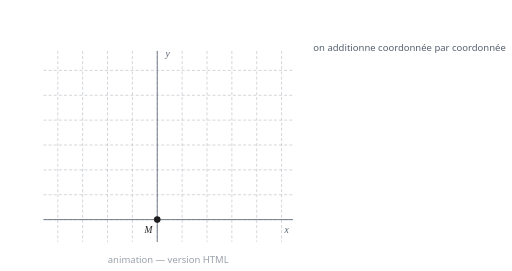
t = 0.00 s
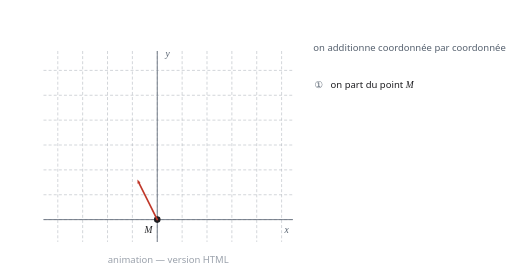
t = 1.67 s
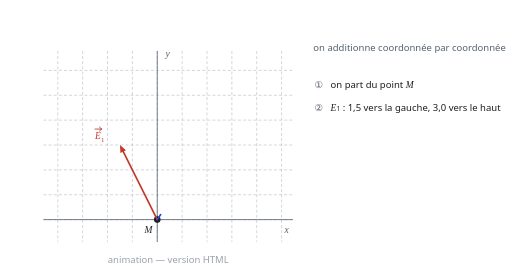
t = 3.33 s
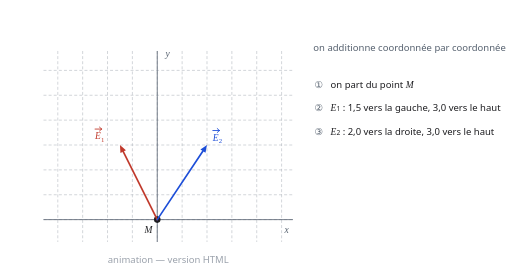
t = 5.00 s
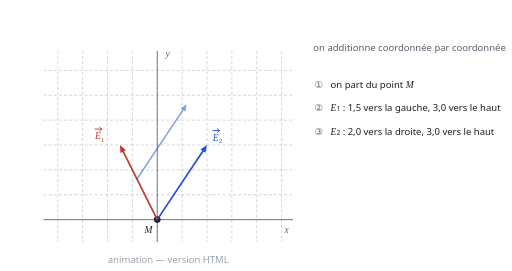
t = 6.67 s
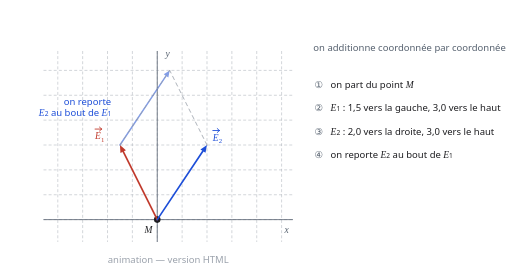
t = 8.33 s

The animated SVG that drew these frames (rendered in a browser with its animation timeline set to each time). Animation: 36 SMIL elements (animate=35,animateTransform=1); frames cover the first 8.33 s, repeats indefinitely.

<svg xmlns="http://www.w3.org/2000/svg" viewBox="0 0 700 370" width="700" height="370" role="img" aria-label="Animation : addition de deux vecteurs">
<title>Animation : addition de deux vecteurs</title>
<style>
text{font-family:ui-sans-serif,system-ui,"Segoe UI",Roboto,Helvetica,Arial,sans-serif;font-size:13px}
.it{font-family:ui-serif,Georgia,"Times New Roman",serif;font-style:italic}
@media (prefers-color-scheme:dark){.s-ink{stroke:#e8e8ea}.f-ink{fill:#e8e8ea}.s-mut{stroke:#a3abb6}.f-mut{fill:#a3abb6}.s-pos{stroke:#ff8a7a}.f-pos{fill:#ff8a7a}.s-neg{stroke:#7fb3ff}.f-neg{fill:#7fb3ff}.s-acc{stroke:#4fc08d}.f-acc{fill:#4fc08d}.s-soft{stroke:#6b7280}.f-soft{fill:#6b7280}}
</style>
<path d="M79.0 70.0 L79.0 330.0" fill="none" stroke="#9aa1ab" class="s-soft" stroke-width="0.60" stroke-linecap="round" stroke-linejoin="round" stroke-dasharray="3 4"/><path d="M113.0 70.0 L113.0 330.0" fill="none" stroke="#9aa1ab" class="s-soft" stroke-width="0.60" stroke-linecap="round" stroke-linejoin="round" stroke-dasharray="3 4"/><path d="M147.0 70.0 L147.0 330.0" fill="none" stroke="#9aa1ab" class="s-soft" stroke-width="0.60" stroke-linecap="round" stroke-linejoin="round" stroke-dasharray="3 4"/><path d="M181.0 70.0 L181.0 330.0" fill="none" stroke="#9aa1ab" class="s-soft" stroke-width="0.60" stroke-linecap="round" stroke-linejoin="round" stroke-dasharray="3 4"/><path d="M215.0 70.0 L215.0 330.0" fill="none" stroke="#9aa1ab" class="s-soft" stroke-width="0.60" stroke-linecap="round" stroke-linejoin="round" stroke-dasharray="3 4"/><path d="M249.0 70.0 L249.0 330.0" fill="none" stroke="#9aa1ab" class="s-soft" stroke-width="0.60" stroke-linecap="round" stroke-linejoin="round" stroke-dasharray="3 4"/><path d="M283.0 70.0 L283.0 330.0" fill="none" stroke="#9aa1ab" class="s-soft" stroke-width="0.60" stroke-linecap="round" stroke-linejoin="round" stroke-dasharray="3 4"/><path d="M317.0 70.0 L317.0 330.0" fill="none" stroke="#9aa1ab" class="s-soft" stroke-width="0.60" stroke-linecap="round" stroke-linejoin="round" stroke-dasharray="3 4"/><path d="M351.0 70.0 L351.0 330.0" fill="none" stroke="#9aa1ab" class="s-soft" stroke-width="0.60" stroke-linecap="round" stroke-linejoin="round" stroke-dasharray="3 4"/><path d="M385.0 70.0 L385.0 330.0" fill="none" stroke="#9aa1ab" class="s-soft" stroke-width="0.60" stroke-linecap="round" stroke-linejoin="round" stroke-dasharray="3 4"/><path d="M60.0 300.0 L400.0 300.0" fill="none" stroke="#9aa1ab" class="s-soft" stroke-width="0.60" stroke-linecap="round" stroke-linejoin="round" stroke-dasharray="3 4"/><path d="M60.0 266.0 L400.0 266.0" fill="none" stroke="#9aa1ab" class="s-soft" stroke-width="0.60" stroke-linecap="round" stroke-linejoin="round" stroke-dasharray="3 4"/><path d="M60.0 232.0 L400.0 232.0" fill="none" stroke="#9aa1ab" class="s-soft" stroke-width="0.60" stroke-linecap="round" stroke-linejoin="round" stroke-dasharray="3 4"/><path d="M60.0 198.0 L400.0 198.0" fill="none" stroke="#9aa1ab" class="s-soft" stroke-width="0.60" stroke-linecap="round" stroke-linejoin="round" stroke-dasharray="3 4"/><path d="M60.0 164.0 L400.0 164.0" fill="none" stroke="#9aa1ab" class="s-soft" stroke-width="0.60" stroke-linecap="round" stroke-linejoin="round" stroke-dasharray="3 4"/><path d="M60.0 130.0 L400.0 130.0" fill="none" stroke="#9aa1ab" class="s-soft" stroke-width="0.60" stroke-linecap="round" stroke-linejoin="round" stroke-dasharray="3 4"/><path d="M60.0 96.0 L400.0 96.0" fill="none" stroke="#9aa1ab" class="s-soft" stroke-width="0.60" stroke-linecap="round" stroke-linejoin="round" stroke-dasharray="3 4"/><path d="M60.0 300.0 L400.0 300.0" fill="none" stroke="#55606e" class="s-mut" stroke-width="1.10" stroke-linecap="round" stroke-linejoin="round"/><path d="M215.0 330.0 L215.0 70.0" fill="none" stroke="#55606e" class="s-mut" stroke-width="1.10" stroke-linecap="round" stroke-linejoin="round"/><circle cx="215.0" cy="300.0" r="4.5" fill="#1d1d20" class="f-ink"/><text x="203.0" y="318.0" text-anchor="middle" font-size="14.0" fill="#1d1d20" class="f-ink"><tspan class='it'>M</tspan></text><text x="392.0" y="318.0" text-anchor="middle" font-size="12.0" fill="#55606e" class="f-mut"><tspan class='it'>x</tspan></text><text x="229.0" y="78.0" text-anchor="middle" font-size="12.0" fill="#55606e" class="f-mut"><tspan class='it'>y</tspan></text><g opacity="1"><animate attributeName="opacity" values="0;0;1;1" dur="14s" repeatCount="indefinite" keyTimes="0.0000;0.0560;0.0600;1.0000"/><line x1="215.0" y1="300.0" x2="168.5" y2="206.9" stroke="#c0392b" class="s-pos" stroke-width="2.30" stroke-linecap="round"><animate attributeName="x1" values="215.0;215.0;215.0;215.0" dur="14s" repeatCount="indefinite" keyTimes="0.0000;0.0600;0.1700;1.0000"/><animate attributeName="y1" values="300.0;300.0;300.0;300.0" dur="14s" repeatCount="indefinite" keyTimes="0.0000;0.0600;0.1700;1.0000"/><animate attributeName="x2" values="215.1;215.1;168.5;168.5" dur="14s" repeatCount="indefinite" keyTimes="0.0000;0.0600;0.1700;1.0000"/><animate attributeName="y2" values="300.0;300.0;206.9;206.9" dur="14s" repeatCount="indefinite" keyTimes="0.0000;0.0600;0.1700;1.0000"/></line><polygon points="164.0,198.0 172.2,205.1 164.7,208.8" fill="#c0392b" class="f-pos"><animate attributeName="points" values="215.6,300.0 215.1,300.2 215.1,299.8;215.6,300.0 215.1,300.2 215.1,299.8;164.0,198.0 172.2,205.1 164.7,208.8;164.0,198.0 172.2,205.1 164.7,208.8" dur="14s" repeatCount="indefinite" keyTimes="0.0000;0.0600;0.1700;1.0000"/></polygon></g><g opacity="1"><animate attributeName="opacity" values="0;0;1;1" dur="14s" repeatCount="indefinite" keyTimes="0.0000;0.1660;0.1700;1.0000"/><text x="130.0" y="190.0" text-anchor="start" font-size="15.0" fill="#c0392b" class="it f-pos">E<tspan font-size='9.3' dy='3.3' font-style='normal'>1</tspan></text><path d="M130.0 176.2 L139.0 176.2" fill="none" stroke="#c0392b" class="s-pos" stroke-width="1.20" stroke-linecap="round" stroke-linejoin="round"/><path d="M136.0 173.5 L139.0 176.2" fill="none" stroke="#c0392b" class="s-pos" stroke-width="1.20" stroke-linecap="round" stroke-linejoin="round"/><path d="M139.0 176.2 L136.0 178.9" fill="none" stroke="#c0392b" class="s-pos" stroke-width="1.20" stroke-linecap="round" stroke-linejoin="round"/></g><g opacity="1"><animate attributeName="opacity" values="0;0;1;1" dur="14s" repeatCount="indefinite" keyTimes="0.0000;0.2260;0.2300;1.0000"/><line x1="215.0" y1="300.0" x2="277.5" y2="206.3" stroke="#1d4ed8" class="s-neg" stroke-width="2.30" stroke-linecap="round"><animate attributeName="x1" values="215.0;215.0;215.0;215.0" dur="14s" repeatCount="indefinite" keyTimes="0.0000;0.2300;0.3400;1.0000"/><animate attributeName="y1" values="300.0;300.0;300.0;300.0" dur="14s" repeatCount="indefinite" keyTimes="0.0000;0.2300;0.3400;1.0000"/><animate attributeName="x2" values="215.1;215.1;277.5;277.5" dur="14s" repeatCount="indefinite" keyTimes="0.0000;0.2300;0.3400;1.0000"/><animate attributeName="y2" values="300.0;300.0;206.3;206.3" dur="14s" repeatCount="indefinite" keyTimes="0.0000;0.2300;0.3400;1.0000"/></line><polygon points="283.0,198.0 280.9,208.7 274.0,204.0" fill="#1d4ed8" class="f-neg"><animate attributeName="points" values="215.6,300.0 215.1,300.2 215.1,299.8;215.6,300.0 215.1,300.2 215.1,299.8;283.0,198.0 280.9,208.7 274.0,204.0;283.0,198.0 280.9,208.7 274.0,204.0" dur="14s" repeatCount="indefinite" keyTimes="0.0000;0.2300;0.3400;1.0000"/></polygon></g><g opacity="1"><animate attributeName="opacity" values="0;0;1;1" dur="14s" repeatCount="indefinite" keyTimes="0.0000;0.3360;0.3400;1.0000"/><text x="291.0" y="192.0" text-anchor="start" font-size="15.0" fill="#1d4ed8" class="it f-neg">E<tspan font-size='9.3' dy='3.3' font-style='normal'>2</tspan></text><path d="M291.0 178.2 L300.0 178.2" fill="none" stroke="#1d4ed8" class="s-neg" stroke-width="1.20" stroke-linecap="round" stroke-linejoin="round"/><path d="M297.0 175.5 L300.0 178.2" fill="none" stroke="#1d4ed8" class="s-neg" stroke-width="1.20" stroke-linecap="round" stroke-linejoin="round"/><path d="M300.0 178.2 L297.0 180.9" fill="none" stroke="#1d4ed8" class="s-neg" stroke-width="1.20" stroke-linecap="round" stroke-linejoin="round"/></g><g opacity="0.55" transform="translate(-51.0 -102.0)"><animate attributeName="opacity" values="0;0;0.55;0.55" dur="14s" repeatCount="indefinite" keyTimes="0.0000;0.4000;0.4400;1.0000"/><animateTransform attributeName="transform" type="translate" values="0 0;0 0;-51.0 -102.0;-51.0 -102.0" dur="14s" repeatCount="indefinite" keyTimes="0;0.4000;0.5400;1"/><line x1="215.0" y1="300.0" x2="278.0" y2="205.5" stroke="#1d4ed8" class="s-neg" stroke-width="2.00" stroke-linecap="round"><animate attributeName="x1" values="215.0" dur="14s" repeatCount="indefinite"/><animate attributeName="y1" values="300.0" dur="14s" repeatCount="indefinite"/><animate attributeName="x2" values="278.0" dur="14s" repeatCount="indefinite"/><animate attributeName="y2" values="205.5" dur="14s" repeatCount="indefinite"/></line><polygon points="283.0,198.0 281.2,207.6 274.9,203.4" fill="#1d4ed8" class="f-neg"><animate attributeName="points" values="283.0,198.0 281.2,207.6 274.9,203.4" dur="14s" repeatCount="indefinite"/></polygon></g><g opacity="1"><animate attributeName="opacity" values="0;0;1;1" dur="14s" repeatCount="indefinite" keyTimes="0.0000;0.5360;0.5400;1.0000"/><text x="152.0" y="144.0" text-anchor="end" font-size="11.0" fill="#1d4ed8" class="f-neg">on reporte</text><text x="152.0" y="158.0" text-anchor="end" font-size="11.0" fill="#1d4ed8" class="f-neg"><tspan class='it'>E</tspan><tspan font-size='9'>2</tspan> au bout de <tspan class='it'>E</tspan><tspan font-size='9'>1</tspan></text></g><g opacity="1"><animate attributeName="opacity" values="0;0;1;1" dur="14s" repeatCount="indefinite" keyTimes="0.0000;0.5660;0.5700;1.0000"/><path d="M283.0 198.0 L232.0 96.0" fill="none" stroke="#9aa1ab" class="s-soft" stroke-width="1.10" stroke-linecap="round" stroke-linejoin="round" stroke-dasharray="5 5"/><path d="M164.0 198.0 L232.0 96.0" fill="none" stroke="#9aa1ab" class="s-soft" stroke-width="1.10" stroke-linecap="round" stroke-linejoin="round" stroke-dasharray="5 5"/></g><g opacity="1"><animate attributeName="opacity" values="0;0;1;1" dur="14s" repeatCount="indefinite" keyTimes="0.0000;0.5960;0.6000;1.0000"/><line x1="215.0" y1="300.0" x2="231.1" y2="107.0" stroke="#1d1d20" class="s-ink" stroke-width="2.80" stroke-linecap="round"><animate attributeName="x1" values="215.0;215.0;215.0;215.0" dur="14s" repeatCount="indefinite" keyTimes="0.0000;0.6000;0.7400;1.0000"/><animate attributeName="y1" values="300.0;300.0;300.0;300.0" dur="14s" repeatCount="indefinite" keyTimes="0.0000;0.6000;0.7400;1.0000"/><animate attributeName="x2" values="215.1;215.1;231.1;231.1" dur="14s" repeatCount="indefinite" keyTimes="0.0000;0.6000;0.7400;1.0000"/><animate attributeName="y2" values="300.0;300.0;107.0;107.0" dur="14s" repeatCount="indefinite" keyTimes="0.0000;0.6000;0.7400;1.0000"/></line><polygon points="232.0,96.0 235.7,107.3 226.5,106.6" fill="#1d1d20" class="f-ink"><animate attributeName="points" values="215.6,300.0 215.1,300.2 215.1,299.8;215.6,300.0 215.1,300.2 215.1,299.8;232.0,96.0 235.7,107.3 226.5,106.6;232.0,96.0 235.7,107.3 226.5,106.6" dur="14s" repeatCount="indefinite" keyTimes="0.0000;0.6000;0.7400;1.0000"/></polygon></g><g opacity="1"><animate attributeName="opacity" values="0;0;1;1" dur="14s" repeatCount="indefinite" keyTimes="0.0000;0.7360;0.7400;1.0000"/><text x="242.0" y="100.0" text-anchor="start" font-size="17.0" fill="#1d1d20" class="it f-ink">E</text><path d="M242.0 84.4 L251.0 84.4" fill="none" stroke="#1d1d20" class="s-ink" stroke-width="1.20" stroke-linecap="round" stroke-linejoin="round"/><path d="M248.0 81.7 L251.0 84.4" fill="none" stroke="#1d1d20" class="s-ink" stroke-width="1.20" stroke-linecap="round" stroke-linejoin="round"/><path d="M251.0 84.4 L248.0 87.1" fill="none" stroke="#1d1d20" class="s-ink" stroke-width="1.20" stroke-linecap="round" stroke-linejoin="round"/></g><g opacity="1"><animate attributeName="opacity" values="0;0;1;1" dur="14s" repeatCount="indefinite" keyTimes="0.0000;0.0160;0.0200;1.0000"/><text x="430.0" y="120.0" text-anchor="start" font-size="13.0" fill="#55606e" class="f-mut">&#9312;</text><text x="452.0" y="120.0" text-anchor="start" font-size="12.5" fill="#1d1d20" class="f-ink">on part du point <tspan class='it'>M</tspan></text></g><g opacity="1"><animate attributeName="opacity" values="0;0;1;1" dur="14s" repeatCount="indefinite" keyTimes="0.0000;0.1660;0.1700;1.0000"/><text x="430.0" y="152.0" text-anchor="start" font-size="13.0" fill="#55606e" class="f-mut">&#9313;</text><text x="452.0" y="152.0" text-anchor="start" font-size="12.5" fill="#1d1d20" class="f-ink"><tspan class='it'>E</tspan><tspan font-size='9'>1</tspan> : 1,5 vers la gauche, 3,0 vers le haut</text></g><g opacity="1"><animate attributeName="opacity" values="0;0;1;1" dur="14s" repeatCount="indefinite" keyTimes="0.0000;0.3360;0.3400;1.0000"/><text x="430.0" y="184.0" text-anchor="start" font-size="13.0" fill="#55606e" class="f-mut">&#9314;</text><text x="452.0" y="184.0" text-anchor="start" font-size="12.5" fill="#1d1d20" class="f-ink"><tspan class='it'>E</tspan><tspan font-size='9'>2</tspan> : 2,0 vers la droite, 3,0 vers le haut</text></g><g opacity="1"><animate attributeName="opacity" values="0;0;1;1" dur="14s" repeatCount="indefinite" keyTimes="0.0000;0.5360;0.5400;1.0000"/><text x="430.0" y="216.0" text-anchor="start" font-size="13.0" fill="#55606e" class="f-mut">&#9315;</text><text x="452.0" y="216.0" text-anchor="start" font-size="12.5" fill="#1d1d20" class="f-ink">on reporte <tspan class='it'>E</tspan><tspan font-size='9'>2</tspan> au bout de <tspan class='it'>E</tspan><tspan font-size='9'>1</tspan></text></g><g opacity="1"><animate attributeName="opacity" values="0;0;1;1" dur="14s" repeatCount="indefinite" keyTimes="0.0000;0.7360;0.7400;1.0000"/><text x="430.0" y="248.0" text-anchor="start" font-size="13.0" fill="#55606e" class="f-mut">&#9316;</text><text x="452.0" y="248.0" text-anchor="start" font-size="12.5" fill="#1d1d20" class="f-ink">la somme va de <tspan class='it'>M</tspan> jusqu'au bout</text></g><g opacity="1"><animate attributeName="opacity" values="0;0;1;1" dur="14s" repeatCount="indefinite" keyTimes="0.0000;0.7960;0.8000;1.0000"/><path d="M430.0 292.0 L676.0 292.0" fill="none" stroke="#9aa1ab" class="s-soft" stroke-width="1.00" stroke-linecap="round" stroke-linejoin="round"/><text x="430.0" y="314.0" text-anchor="start" font-size="13.0" fill="#0a7f52" class="f-acc"><tspan class='it'>x</tspan> :  &#8722;1,5 + 2,0 = <tspan class='it'>0,5</tspan></text><text x="430.0" y="336.0" text-anchor="start" font-size="13.0" fill="#0a7f52" class="f-acc"><tspan class='it'>y</tspan> :  3,0 + 3,0 = <tspan class='it'>6,0</tspan></text></g><text x="560.0" y="70.0" text-anchor="middle" font-size="12.0" fill="#55606e" class="f-mut">on additionne coordonn&#233;e par coordonn&#233;e</text><text x='230' y='360' text-anchor='middle' font-size='11' fill='#9aa1ab' class='f-soft'>animation &#8212; version HTML</text>
</svg>
